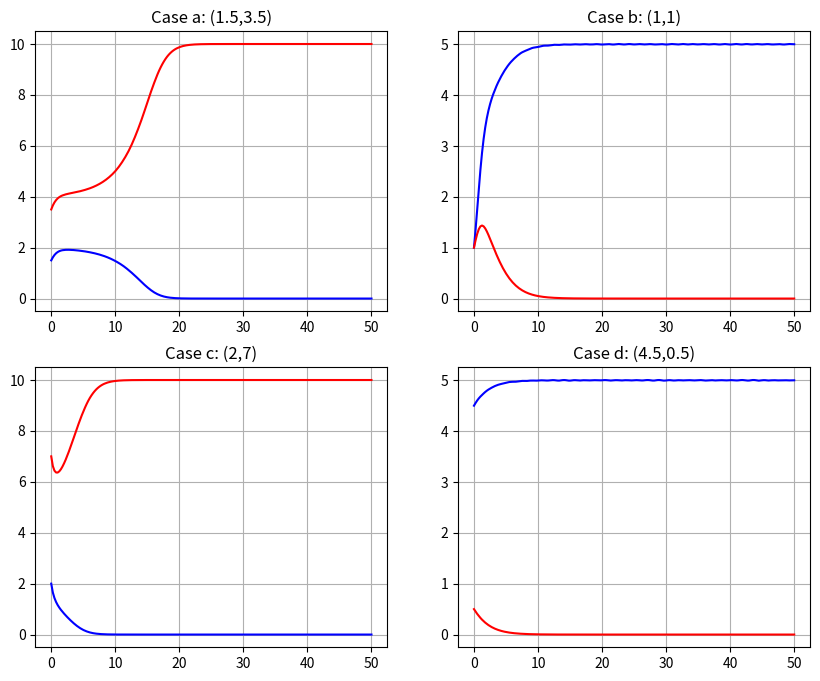
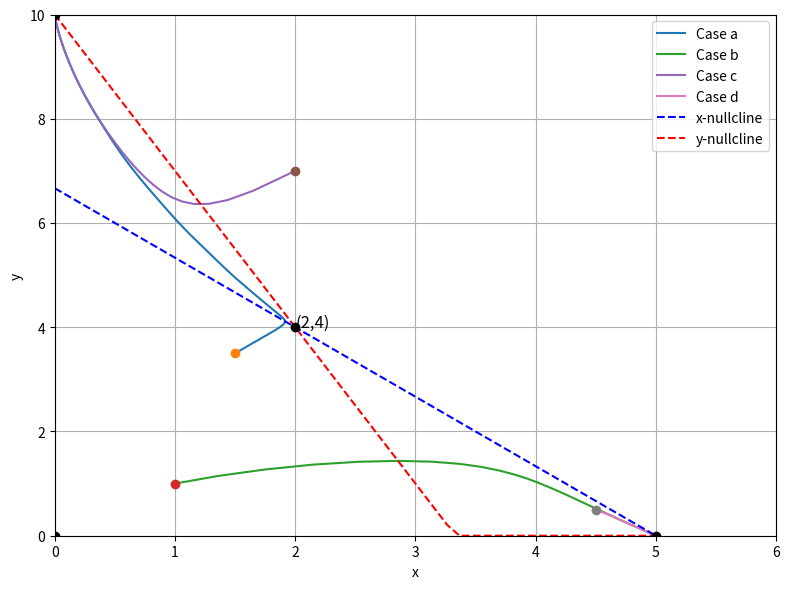

Recreate these plots in Python, in order.
import numpy as np
import matplotlib.pyplot as plt
from scipy.integrate import solve_ivp

# Model equations
def model(t, z):
    x, y = z
    return [x*(2-0.4*x-0.3*y), y*(1-0.1*y-0.3*x)]

# Initial conditions
cases = [[1.5,3.5], [1,1], [2,7], [4.5,0.5]]
case_labels = ['a', 'b', 'c', 'd']

# Create figure with 2x2 subplots for time series
fig, axs = plt.subplots(2, 2, figsize=(10, 8))
axs = axs.flatten()

# Create separate figure for phase plane
fig2, ax2 = plt.subplots(figsize=(8, 6))

# Plot each case
for i, start in enumerate(cases):
    # Solve ODE
    sol = solve_ivp(model, (0,50), start, t_eval=np.linspace(0,50,200))
    x, y = sol.y
    
    # Time series plot
    axs[i].plot(sol.t, x, 'b-', sol.t, y, 'r-')
    axs[i].set_title(f'Case {case_labels[i]}: ({start[0]},{start[1]})')
    axs[i].grid(True)
    
    # Phase plane trajectories
    ax2.plot(x, y, label=f'Case {case_labels[i]}')
    ax2.plot(start[0], start[1], 'o')

# Add nullclines to phase plane
x = np.linspace(0, 5, 50)
ax2.plot(x, (2-0.4*x)/0.3, 'b--', label='x-nullcline')
ax2.plot(x, np.maximum(0, (1-0.3*x)/0.1), 'r--', label='y-nullcline')

# Add equilibrium points
eq_pts = [[0,0], [5,0], [0,10], [2,4]]
ax2.plot([p[0] for p in eq_pts], [p[1] for p in eq_pts], 'ko')
ax2.text(2, 4, '(2,4)', fontsize=12)
ax2.set_xlabel('x'), ax2.set_ylabel('y')
ax2.set_xlim(0, 6), ax2.set_ylim(0, 10)
ax2.grid(True)
ax2.legend()

# Print equilibrium analysis
print("Coexistence point (2,4) stability analysis:")
J = np.array([[-0.8, -0.6], [-1.2, -0.8]])  # Jacobian at (2,4)
eigs = np.linalg.eigvals(J)
print(f"Eigenvalues: {eigs}")
print(f"Type: {'Saddle point (unstable)' if eigs[0]*eigs[1] < 0 else 'Stable'}")

# Print long-term predictions
print("\nLong-term behavior:")
for i, start in enumerate(cases):
    sol = solve_ivp(model, (0,100), start)
    x_end, y_end = sol.y[0,-1], sol.y[1,-1]
    outcome = "x extinct" if x_end < 0.1 else "y extinct" if y_end < 0.1 else "coexist"
    print(f"Case {case_labels[i]}: Starting at {start} → {outcome}")

plt.tight_layout()
plt.show()